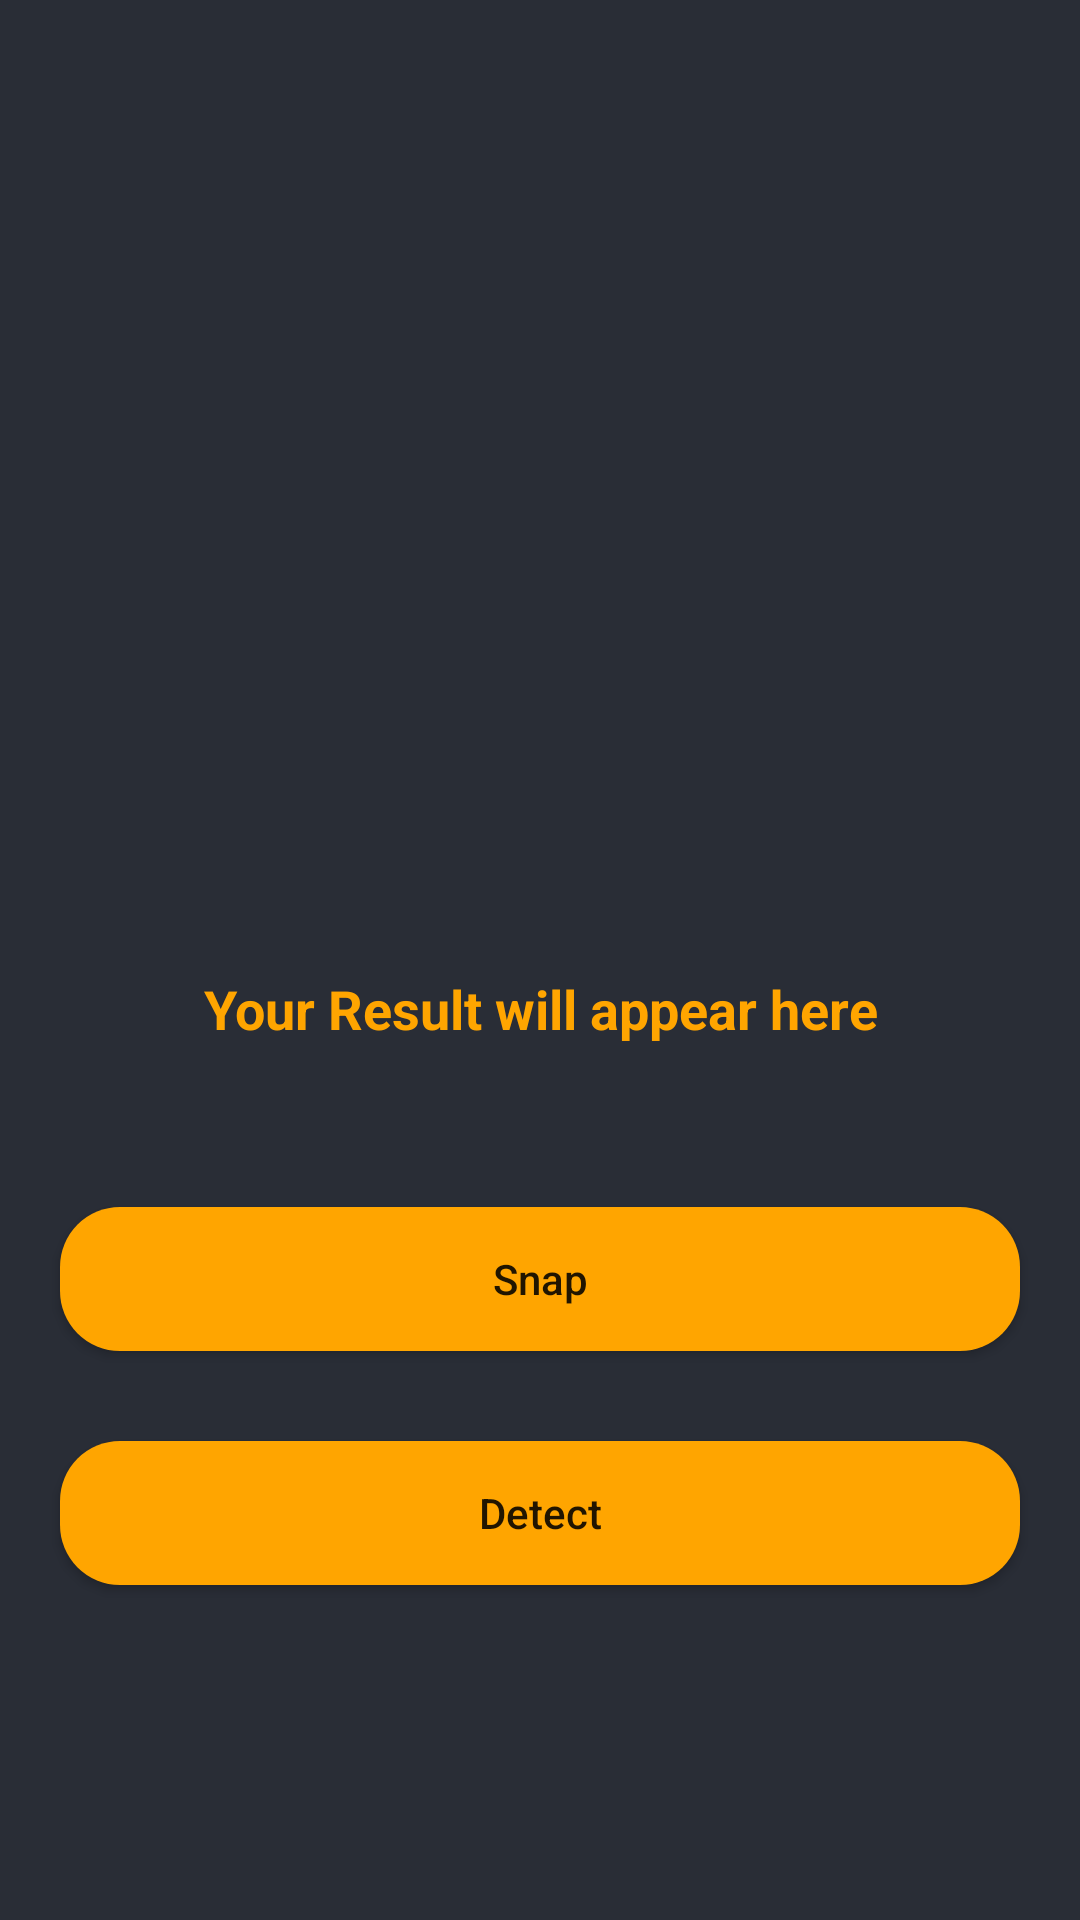

Android layout source for this screen:
<!-- AndroidManifest.xml: application theme Theme.TextDetector -->
<!-- res/layout/activity_scanner.xml -->
<?xml version="1.0" encoding="utf-8"?>

<RelativeLayout xmlns:android="http://schemas.android.com/apk/res/android"
    xmlns:app="http://schemas.android.com/apk/res-auto"
    xmlns:tools="http://schemas.android.com/tools"
    android:layout_width="match_parent"
    android:layout_height="match_parent"
    android:background="@color/black_shade_1"
    tools:context=".ScannerActivity">

    <ImageView
        android:layout_width="250dp"
        android:layout_height="250dp"
        android:layout_centerHorizontal="true"
        android:layout_marginTop="50dp"
        android:src="@drawable/scanner"
        android:id="@+id/idIVCaptureImage"
        />

    <TextView
        android:layout_width="match_parent"
        android:layout_height="wrap_content"
        android:layout_marginStart="20dp"
        android:layout_marginEnd="20dp"
        android:layout_marginBottom="20dp"
        android:layout_marginTop="20dp"
        android:layout_below="@id/idIVCaptureImage"
        android:id="@+id/idTVDetectorText"
        android:textColor="@color/yellow"
        android:text="Your Result will appear here"
        android:textAlignment="center"
        android:gravity="center"
        android:textStyle="bold"
        android:textSize="18sp"
        android:padding="4dp"
        />

    <Button
        android:id="@+id/idBtnSnap"
        android:layout_width="match_parent"
        android:layout_height="wrap_content"
        android:layout_marginStart="20dp"
        android:layout_marginEnd="20dp"
        android:layout_below="@id/idTVDetectorText"
        android:layout_marginTop="30dp"
        android:text="Snap"
        android:textAllCaps="false"
        android:background="@drawable/button_back"
        app:backgroundTint="@color/yellow"
        />

    <Button
        android:id="@+id/idBtnDetect"
        android:layout_width="match_parent"
        android:layout_height="wrap_content"
        android:layout_marginStart="20dp"
        android:layout_marginEnd="20dp"
        android:layout_below="@id/idBtnSnap"
        android:layout_marginTop="30dp"
        android:text="Detect"
        android:textAllCaps="false"
        android:background="@drawable/button_back"
        app:backgroundTint="@color/yellow"
        />

</RelativeLayout>
<!-- resources referenced by this layout -->
<resources>
  <color name="black_shade_1">#292D36</color>
  <color name="yellow">#ffa500</color>
  <!-- drawable button_back (drawable) -->
  <?xml version="1.0" encoding="utf-8"?>
  
  <shape android:shape="rectangle" xmlns:android="http://schemas.android.com/apk/res/android">
  
      <solid android:color="@color/yellow"/>
      <corners android:radius="20dp"/>
  </shape>
  <style name="Theme.TextDetector" parent="Theme.MaterialComponents.DayNight.NoActionBar">
          
          <item name="colorPrimary">@color/purple_500</item>
          <item name="colorPrimaryVariant">@color/purple_700</item>
          <item name="colorOnPrimary">@color/white</item>
          
          <item name="colorSecondary">@color/teal_200</item>
          <item name="colorSecondaryVariant">@color/teal_700</item>
          <item name="colorOnSecondary">@color/black</item>
          
          <item name="android:statusBarColor" tools:targetApi="l">?attr/colorPrimaryVariant</item>
          
      </style>
  <color name="purple_500">#FF6200EE</color>
  <color name="purple_700">#292D36</color>
  <color name="white">#FFFFFFFF</color>
  <color name="teal_200">#FF03DAC5</color>
  <color name="teal_700">#FF018786</color>
  <color name="black">#FF000000</color>
</resources>
